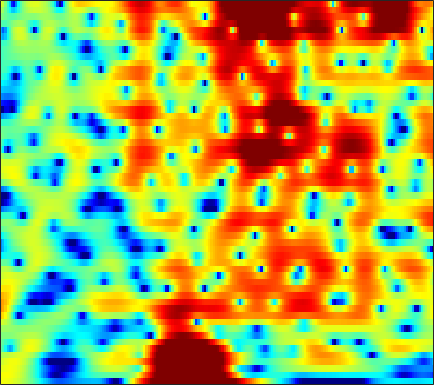

The table this chart was drawn from, first rows:
3.8692, 3.8694, 3.8155, 3.7041, 3.5779, 3.3534, 3.0697, 2.8142, 2.4227, 1.9684, 1.4585, 1.036, 0.42219, -0.24139, -0.77675, -1.5411, -2.3611, -3.0042, -3.8978, -4.8199, -5.7606, -6.4737, -7.4043, -8.2694
3.797, 3.926, 4.019, 4.018, 3.957, 3.797, 3.544, 3.296, 2.883, 2.375, 1.775, 1.264, 0.495, -0.375, -1.095, -2.152, -3.324, -4.283, -5.675, -7.213, -8.904, -10.26, -12.18, -14.12
3.201, 3.463, 3.72, 3.865, 3.899, 3.849, 3.689, 3.493, 3.129, 2.652, 2.058, 1.537, 0.7405, -0.1743, -0.936, -2.039, -3.242, -4.204, -5.549, -6.952, -8.39, -9.49, -10.9, -12.24
2.35, 2.797, 3.265, 3.596, 3.756, 3.864, 3.85, 3.759, 3.526, 3.162, 2.659, 2.184, 1.413, 0.4743, -0.3478, -1.607, -3.088, -4.365, -6.307, -8.586, -11.27, -13.63, -17.31, -21.25
1.213, 1.478, 1.76, 1.993, 2.161, 2.394, 2.631, 2.795, 2.974, 3.064, 3.032, 2.909, 2.594, 2.093, 1.591, 0.7428, -0.3114, -1.235, -2.625, -4.169, -5.803, -7.026, -8.513, -9.627
-0.9008, -1.937, -3.82, -6.18, -7.484, -6.648, -3.941, -1.987, 0.09928, 1.628, 2.705, 3.261, 3.717, 3.889, 3.851, 3.598, 3.139, 2.678, 1.932, 1.054, 0.06954, -0.7268, -1.847, -3.005
-0.6294, -1.277, -2.261, -3.151, -3.491, -3.215, -2.182, -1.189, 0.1234, 1.266, 2.162, 2.674, 3.155, 3.42, 3.489, 3.42, 3.17, 2.872, 2.323, 1.604, 0.7146, -0.07675, -1.322, -2.823
0.09713, 0.09751, 0.07485, 0.07072, 0.09767, 0.2002, 0.3787, 0.5562, 0.8269, 1.114, 1.384, 1.554, 1.73, 1.826, 1.841, 1.784, 1.63, 1.449, 1.111, 0.6691, 0.1298, -0.35, -1.069, -1.869
0.9159, 0.9553, 0.9197, 0.8107, 0.7023, 0.548, 0.407, 0.3207, 0.2481, 0.2326, 0.2691, 0.3238, 0.4237, 0.5231, 0.5866, 0.6403, 0.6484, 0.6205, 0.5373, 0.3936, 0.1885, -0.004441, -0.3043, -0.6445
2.927, 2.661, 2.139, 1.441, 0.8204, -0.07986, -0.9816, -1.573, -2.144, -2.376, -2.266, -2.034, -1.607, -1.147, -0.8282, -0.4515, -0.1511, 0.02775, 0.2102, 0.3344, 0.4008, 0.4239, 0.4117, 0.3614
5.927, 5.253, 4.06, 2.468, 0.9484, -1.645, -5.204, -8.857, -14.84, -13.05, -8.635, -6.487, -4.612, -3.407, -2.771, -2.154, -1.704, -1.446, -1.157, -0.9057, -0.6602, -0.4609, -0.1908, 0.07856
7.791, 7.044, 5.811, 4.278, 2.919, 0.8228, -1.48, -3.169, -4.952, -5.847, -6.084, -6.112, -6.196, -6.409, -6.61, -6.806, -6.854, -6.824, -6.755, -6.66, -6.51, -6.258, -5.666, -4.793
7.839, 7.299, 6.424, 5.377, 4.48, 3.156, 1.69, 0.5276, -1.115, -2.915, -4.971, -6.795, -9.813, -13.95, -17.94, -20.7, -17.57, -15.8, -14.9, -15.55, -18.01, -21.57, -22.88, -16.19
6.791, 6.562, 6.121, 5.518, 4.963, 4.072, 2.999, 2.08, 0.6814, -0.9325, -2.818, -4.427, -6.79, -9.253, -10.87, -12.22, -12.5, -12.45, -12.53, -12.99, -13.67, -14.03, -13.81, -12.88
4.798, 4.981, 5.042, 4.91, 4.686, 4.246, 3.644, 3.083, 2.22, 1.233, 0.1426, -0.7331, -1.927, -3.088, -3.924, -4.959, -5.88, -6.512, -7.297, -8.039, -8.662, -9.076, -9.479, -9.671
2.839, 3.348, 3.784, 3.979, 3.994, 3.862, 3.603, 3.331, 2.883, 2.349, 1.757, 1.268, 0.5594, -0.217, -0.8374, -1.735, -2.733, -3.558, -4.765, -6.093, -7.537, -8.643, -10, -10.89
2.184, 2.625, 2.987, 3.134, 3.124, 2.988, 2.766, 2.597, 2.384, 2.213, 2.073, 1.966, 1.766, 1.454, 1.127, 0.5251, -0.3308, -1.157, -2.571, -4.462, -7.045, -9.664, -15.18, -29.72
1.697, 1.877, 1.872, 1.559, 1.127, 0.3186, -0.6468, -1.276, -1.613, -1.152, -0.1894, 0.6137, 1.546, 2.191, 2.453, 2.529, 2.29, 1.9, 1.101, 0.02008, -1.319, -2.417, -3.879, -4.797
-1.068, -0.8844, -0.9436, -1.47, -2.247, -4.009, -7.173, -11.48, -24.61, -11.02, -5.094, -2.458, -0.09558, 1.464, 2.257, 2.91, 3.208, 3.235, 3.055, 2.68, 2.168, 1.74, 1.173, 0.6196
-5.058, -4.356, -3.67, -3.29, -3.23, -3.371, -3.642, -3.781, -3.597, -2.819, -1.637, -0.6578, 0.5517, 1.548, 2.136, 2.701, 3.022, 3.117, 3.081, 2.87, 2.517, 2.183, 1.666, 1.039
-8.412, -6.834, -5.16, -3.863, -3.085, -2.26, -1.57, -1.098, -0.4943, 0.1292, 0.763, 1.22, 1.794, 2.274, 2.553, 2.813, 2.925, 2.909, 2.754, 2.456, 2.022, 1.604, 0.9403, 0.1675
-8.331, -6.625, -4.76, -3.276, -2.344, -1.304, -0.4535, 0.1007, 0.7487, 1.301, 1.79, 2.103, 2.445, 2.701, 2.818, 2.86, 2.772, 2.615, 2.28, 1.805, 1.202, 0.6645, -0.1508, -1.036
-4.785, -3.828, -2.66, -1.642, -0.9891, -0.2251, 0.417, 0.8269, 1.31, 1.722, 2.077, 2.312, 2.569, 2.742, 2.804, 2.766, 2.566, 2.295, 1.759, 1.021, 0.07872, -0.7123, -1.861, -2.99
-1.42, -0.9567, -0.4046, 0.06385, 0.3519, 0.6357, 0.8399, 0.9478, 1.071, 1.244, 1.483, 1.72, 2.089, 2.442, 2.655, 2.812, 2.743, 2.505, 1.888, 0.8652, -0.6467, -2.168, -4.807, -8.141
-0.01603, 0.1857, 0.3828, 0.4471, 0.3962, 0.1286, -0.3859, -0.9144, -1.75, -2.452, -2.519, -1.983, -0.7217, 0.6899, 1.612, 2.547, 3.083, 3.215, 3.017, 2.344, 1.154, -0.1286, -2.361, -5.132
-3.041, -2.816, -2.58, -2.511, -2.628, -3.056, -3.993, -5.182, -7.843, -13.28, -30.76, -14.1, -6.836, -2.95, -0.9921, 0.8375, 2.03, 2.598, 2.995, 3.046, 2.815, 2.49, 1.983, 1.512
-9.296, -8.663, -7.872, -7.138, -6.688, -6.26, -6.067, -6.107, -6.307, -6.468, -6.106, -5.363, -3.882, -2.246, -1.112, 0.1796, 1.189, 1.757, 2.289, 2.609, 2.76, 2.794, 2.745, 2.678
-16.67, -15.83, -14.2, -12.07, -10.4, -8.462, -6.862, -5.864, -4.756, -3.796, -2.924, -2.274, -1.41, -0.5628, 0.02066, 0.7209, 1.303, 1.655, 2.017, 2.253, 2.389, 2.449, 2.477, 2.454
-22.81, -31.78, -23.72, -15.28, -11.63, -8.175, -5.727, -4.303, -2.82, -1.665, -0.7745, -0.2227, 0.3739, 0.8402, 1.131, 1.438, 1.65, 1.761, 1.845, 1.856, 1.794, 1.714, 1.617, 1.504
-8.998, -8.735, -7.741, -6.112, -4.71, -2.954, -1.45, -0.5223, 0.4514, 1.127, 1.582, 1.772, 1.883, 1.854, 1.782, 1.647, 1.484, 1.352, 1.126, 0.845, 0.4711, 0.08339, -0.478, -1.009
-0.8516, -0.4469, 0.1953, 0.8984, 1.438, 2.118, 2.677, 2.977, 3.188, 3.162, 2.864, 2.46, 1.704, 0.778, 0.02495, -0.8657, -1.405, -1.591, -1.677, -1.864, -2.371, -3.075, -4.732, -7.335
2.186, 2.617, 3.122, 3.55, 3.789, 4.016, 4.093, 4.027, 3.729, 3.153, 2.188, 1.181, -0.7057, -3.397, -6.23, -11.32, -13.5, -10.55, -7.316, -5.681, -5.222, -5.403, -6.388, -8.052
2.819, 3.175, 3.521, 3.768, 3.884, 3.941, 3.865, 3.701, 3.302, 2.661, 1.716, 0.7703, -0.8771, -2.979, -4.81, -7.171, -8.066, -7.529, -6.296, -5.321, -4.904, -4.947, -5.369, -6.053
2.665, 2.693, 2.703, 2.711, 2.764, 2.832, 2.884, 2.869, 2.744, 2.438, 1.982, 1.515, 0.7891, -0.04071, -0.621, -1.294, -1.77, -1.968, -2.101, -2.251, -2.489, -2.9, -3.699, -5.024
1.2, 0.4387, -0.4106, -0.7897, -0.676, -0.1033, 0.6194, 1.101, 1.555, 1.769, 1.739, 1.597, 1.304, 0.9512, 0.6866, 0.4251, 0.2564, 0.1968, 0.1702, 0.1283, -0.01298, -0.2043, -0.6619, -1.408
-1.926, -4.588, -10.23, -16.42, -11.06, -5.793, -2.882, -1.527, -0.4394, 0.06224, 0.07261, -0.1436, -0.6742, -1.261, -1.641, -1.849, -1.588, -1.166, -0.4586, 0.2698, 0.855, 1.221, 1.524, 1.711
-1.306, -2.765, -4.619, -5.504, -5.188, -3.969, -2.72, -2.019, -1.483, -1.487, -2.01, -2.814, -4.544, -7.236, -9.938, -12.48, -9.56, -6.647, -3.647, -1.531, 0.03738, 0.8979, 1.804, 2.482
-0.04988, -0.5365, -1.059, -1.358, -1.442, -1.371, -1.238, -1.169, -1.23, -1.547, -2.201, -2.989, -4.48, -6.537, -8.227, -9.387, -7.891, -6.007, -3.678, -1.813, -0.3947, 0.4627, 1.376, 2.075
-0.5942, -0.7618, -0.9197, -0.9938, -0.9718, -0.8934, -0.7679, -0.6799, -0.6202, -0.6391, -0.8123, -1.026, -1.397, -1.808, -2.026, -2.146, -1.992, -1.713, -1.23, -0.6839, -0.1684, 0.2345, 0.7401, 1.232
-2.651, -2.716, -2.656, -2.451, -2.196, -1.791, -1.285, -0.8625, -0.2947, 0.2404, 0.6768, 0.9293, 1.153, 1.25, 1.232, 1.128, 0.8898, 0.6482, 0.1982, -0.3592, -0.8538, -1.085, -1, -0.4416
-8.018, -7.797, -7.135, -6.442, -5.966, -5.136, -3.997, -2.932, -1.366, 0.09612, 1.367, 2.139, 2.896, 3.364, 3.503, 3.401, 2.933, 2.284, 0.9243, -1.242, -4.609, -8.296, -10.13, -5.272
-22.38, -16.71, -13.91, -13.76, -15.11, -17.84, -14.75, -10.4, -6.021, -2.861, -0.559, 0.745, 2.043, 2.887, 3.269, 3.422, 3.19, 2.728, 1.721, 0.2141, -1.687, -3.044, -3.46, -1.965
-11.92, -12.23, -12.56, -13.2, -13.87, -14.33, -12.8, -10.6, -7.519, -4.889, -2.786, -1.511, -0.1623, 0.8253, 1.361, 1.825, 2.021, 2.024, 1.865, 1.599, 1.328, 1.203, 1.227, 1.48
-8.236, -8.533, -8.834, -8.968, -8.909, -8.561, -7.849, -7.084, -5.878, -4.57, -3.294, -2.405, -1.36, -0.4712, 0.06953, 0.6579, 1.093, 1.345, 1.591, 1.778, 1.929, 2.052, 2.204, 2.353
-6.084, -6.265, -6.484, -6.645, -6.703, -6.623, -6.322, -5.936, -5.227, -4.351, -3.414, -2.717, -1.846, -1.083, -0.5894, -0.02907, 0.4574, 0.778, 1.186, 1.576, 1.956, 2.218, 2.529, 2.767
-4.437, -4.615, -5.029, -5.638, -6.186, -6.895, -7.286, -7.178, -6.386, -5.171, -3.871, -2.994, -2.041, -1.364, -1.002, -0.685, -0.4377, -0.2214, 0.2056, 0.8164, 1.551, 2.107, 2.789, 3.316
-2.796, -2.925, -3.578, -4.888, -6.457, -9.808, -15.89, -18.89, -11.62, -6.937, -4.142, -2.791, -1.718, -1.335, -1.466, -2.152, -3.313, -4.124, -4.175, -2.564, -0.3516, 1.171, 2.772, 3.896
-2.095, -1.965, -2.229, -2.99, -3.855, -5.332, -6.605, -6.792, -5.657, -3.902, -2.402, -1.619, -1.089, -1.202, -1.788, -3.397, -6.446, -10.29, -13.78, -7.105, -2.447, -0.1529, 1.995, 3.391
-2.322, -1.996, -1.792, -1.788, -1.853, -1.976, -2.012, -1.929, -1.66, -1.261, -0.8709, -0.6579, -0.539, -0.6625, -0.9201, -1.437, -2.003, -2.293, -2.228, -1.535, -0.4668, 0.3706, 1.367, 2.13
-2.234, -1.927, -1.579, -1.298, -1.125, -0.9113, -0.7079, -0.5442, -0.3315, -0.1317, 0.03023, 0.1207, 0.1792, 0.1538, 0.1054, 0.02298, -0.03979, -0.04002, 0.05721, 0.2622, 0.5325, 0.7556, 1.005, 1.169
-2.061, -1.845, -1.513, -1.137, -0.8464, -0.4485, -0.07676, 0.1678, 0.4449, 0.6412, 0.7671, 0.8161, 0.8278, 0.8067, 0.7794, 0.7493, 0.7441, 0.7653, 0.8165, 0.8663, 0.8887, 0.8601, 0.7399, 0.4931
-2.566, -2.531, -2.198, -1.567, -0.9782, -0.1881, 0.5144, 0.9336, 1.338, 1.558, 1.604, 1.534, 1.349, 1.13, 0.9761, 0.8482, 0.8542, 0.9374, 1.1, 1.253, 1.312, 1.234, 0.9438, 0.3781
-6.157, -7.277, -6.221, -3.604, -1.78, 0.1272, 1.471, 2.174, 2.721, 2.888, 2.676, 2.285, 1.483, 0.4335, -0.3485, -1.022, -0.9016, -0.3421, 0.6595, 1.567, 2.155, 2.345, 2.204, 1.585
-7.286, -9.687, -7.772, -3.899, -1.667, 0.4479, 1.848, 2.526, 3.014, 3.028, 2.539, 1.8, 0.1529, -2.659, -6.163, -16.2, -11.84, -5.803, -1.611, 0.7667, 2.137, 2.706, 2.951, 2.693
-1.458, -1.77, -1.758, -1.332, -0.8553, -0.1833, 0.4268, 0.7739, 1.082, 1.123, 0.8663, 0.4415, -0.4738, -1.723, -2.744, -3.675, -3.413, -2.491, -1.035, 0.2308, 1.114, 1.502, 1.736, 1.66
0.1612, -0.2475, -0.7684, -1.215, -1.479, -1.624, -1.511, -1.248, -0.7981, -0.3201, 0.0551, 0.2222, 0.3038, 0.2813, 0.2516, 0.2601, 0.3777, 0.5463, 0.8242, 1.052, 1.162, 1.141, 0.9555, 0.6236
1.534, 0.7212, -0.7111, -2.531, -4.082, -5.884, -6.145, -5.1, -3.184, -1.421, -0.07316, 0.6977, 1.461, 1.962, 2.213, 2.422, 2.526, 2.53, 2.452, 2.237, 1.864, 1.478, 0.7418, -0.2352
3.053, 2.01, 0.074, -2.736, -5.752, -11.74, -13.12, -8.479, -4.215, -1.556, 0.2098, 1.161, 2.071, 2.67, 2.951, 3.148, 3.173, 3.079, 2.8, 2.372, 1.769, 1.177, 0.1679, -1.218
